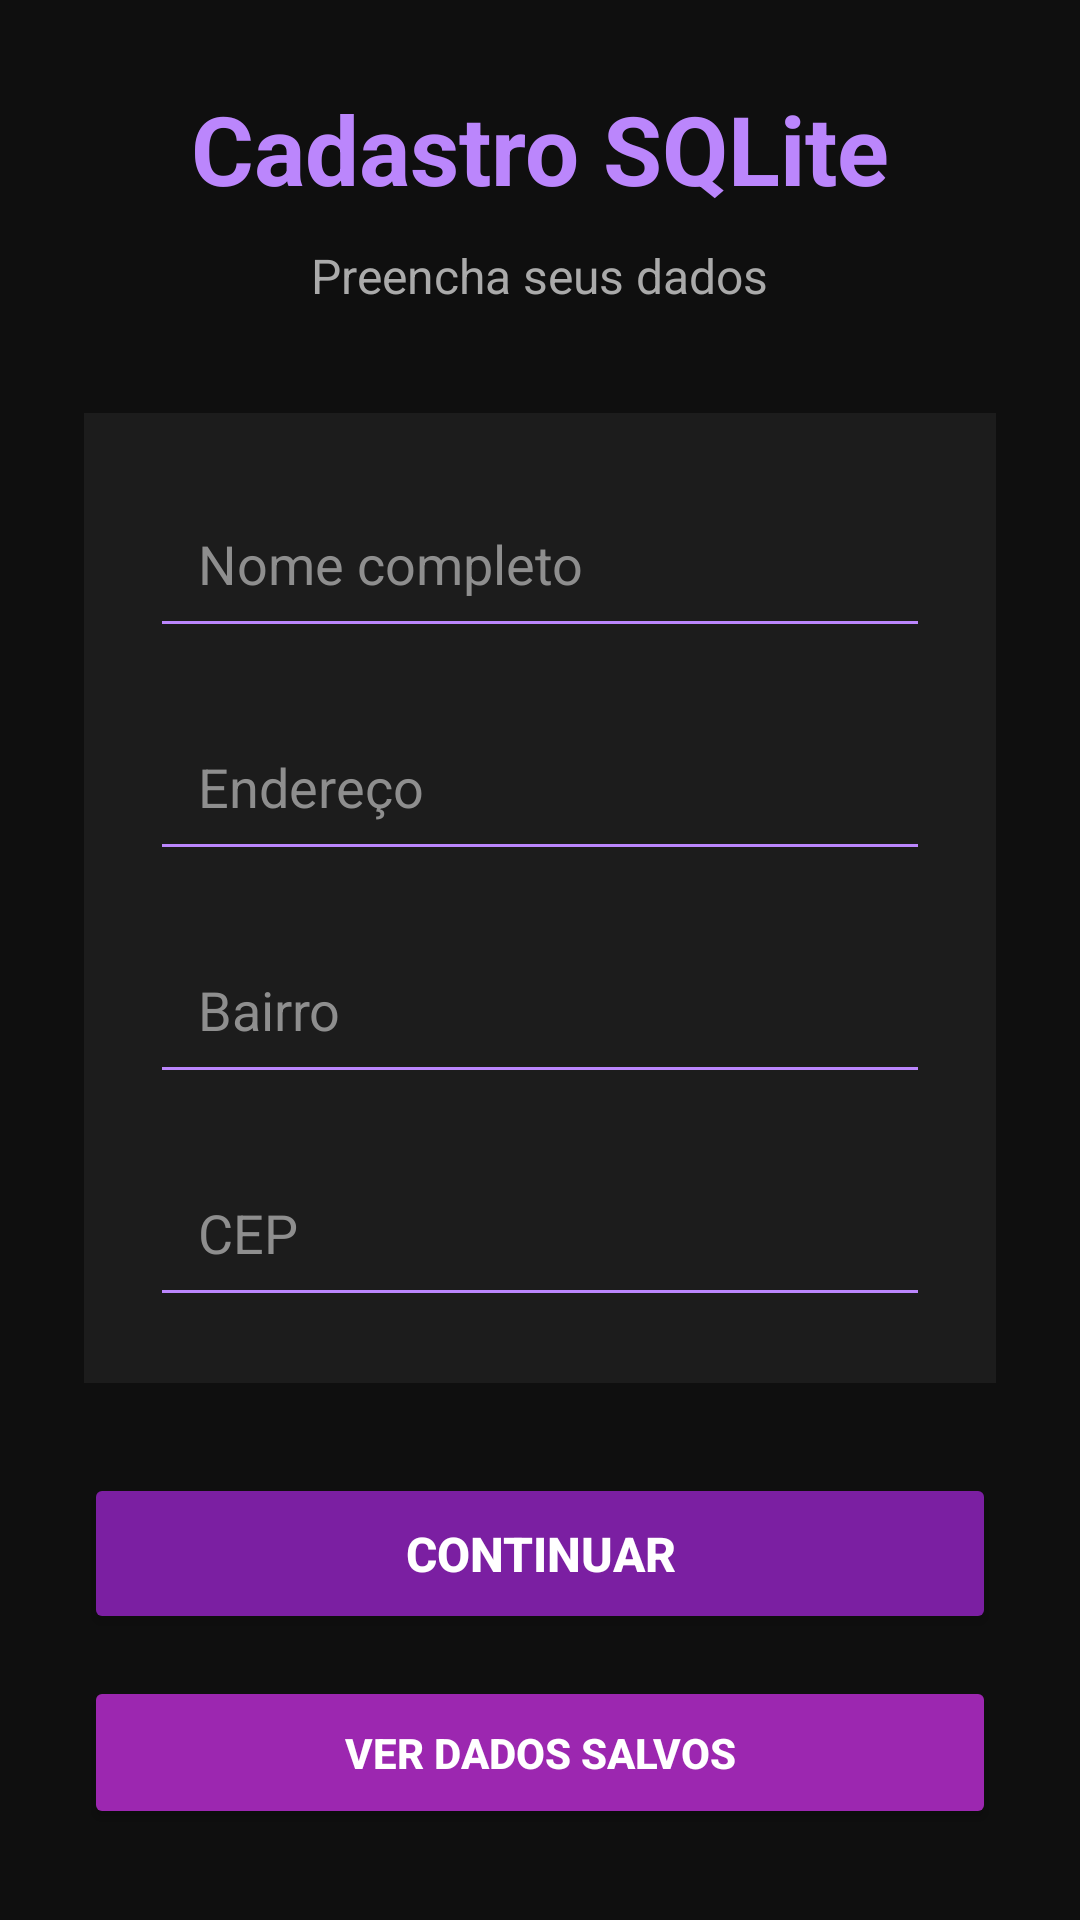

Write the Android layout XML for this screen, with the resource values it uses.
<!-- AndroidManifest.xml: application theme Theme.BdSQLite -->
<!-- res/layout/activity_main.xml -->
<?xml version="1.0" encoding="utf-8"?>
<ScrollView xmlns:android="http://schemas.android.com/apk/res/android"
    xmlns:tools="http://schemas.android.com/tools"
    android:layout_width="match_parent"
    android:layout_height="match_parent"
    android:background="#0F0F0F"
    tools:context=".MainActivity">

    <LinearLayout
        android:layout_width="match_parent"
        android:layout_height="wrap_content"
        android:orientation="vertical"
        android:padding="28dp">

        <TextView
            android:layout_width="wrap_content"
            android:layout_height="wrap_content"
            android:text="Cadastro SQLite"
            android:textColor="#BB86FC"
            android:textSize="32sp"
            android:textStyle="bold"
            android:layout_gravity="center"
            android:layout_marginBottom="10dp"/>

        <TextView
            android:layout_width="wrap_content"
            android:layout_height="wrap_content"
            android:text="Preencha seus dados"
            android:textColor="#AAAAAA"
            android:textSize="16sp"
            android:layout_gravity="center"
            android:layout_marginBottom="35dp"/>

        <LinearLayout
            android:layout_width="match_parent"
            android:layout_height="wrap_content"
            android:orientation="vertical"
            android:background="#1C1C1C"
            android:padding="22dp">

            <EditText
                android:id="@+id/edtNome"
                android:layout_width="match_parent"
                android:layout_height="wrap_content"
                android:hint="Nome completo"
                android:textColor="#FFFFFF"
                android:textColorHint="#8E8E8E"
                android:padding="16dp"
                android:backgroundTint="#BB86FC"
                android:layout_marginBottom="18dp"/>

            <EditText
                android:id="@+id/edtEndereco"
                android:layout_width="match_parent"
                android:layout_height="wrap_content"
                android:hint="Endereço"
                android:textColor="#FFFFFF"
                android:textColorHint="#8E8E8E"
                android:padding="16dp"
                android:backgroundTint="#BB86FC"
                android:layout_marginBottom="18dp"/>

            <EditText
                android:id="@+id/edtBairro"
                android:layout_width="match_parent"
                android:layout_height="wrap_content"
                android:hint="Bairro"
                android:textColor="#FFFFFF"
                android:textColorHint="#8E8E8E"
                android:padding="16dp"
                android:backgroundTint="#BB86FC"
                android:layout_marginBottom="18dp"/>

            <EditText
                android:id="@+id/edtCep"
                android:layout_width="match_parent"
                android:layout_height="wrap_content"
                android:hint="CEP"
                android:textColor="#FFFFFF"
                android:textColorHint="#8E8E8E"
                android:padding="16dp"
                android:backgroundTint="#BB86FC"/>

        </LinearLayout>

        <Button
            android:id="@+id/btnCadastrar"
            android:layout_width="match_parent"
            android:layout_height="wrap_content"
            android:text="Continuar"
            android:textStyle="bold"
            android:textSize="16sp"
            android:textColor="#FFFFFF"
            android:backgroundTint="#7B1FA2"
            android:padding="16dp"
            android:layout_marginTop="30dp"/>

        <Button
            android:id="@+id/btnVerDados"
            android:layout_width="match_parent"
            android:layout_height="wrap_content"
            android:text="Ver Dados Salvos"
            android:textStyle="bold"
            android:textColor="#FFFFFF"
            android:backgroundTint="#9C27B0"
            android:padding="16dp"
            android:layout_marginTop="14dp"/>

    </LinearLayout>

</ScrollView>
<!-- resources referenced by this layout -->
<resources>
  <style name="Theme.BdSQLite" parent="Base.Theme.BdSQLite" />
  <style name="Base.Theme.BdSQLite" parent="Theme.Material3.DayNight.NoActionBar">
          
          
      </style>
</resources>
